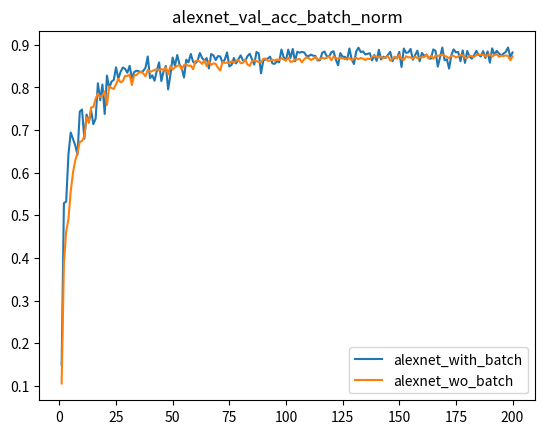

Reproduce this figure in Python.
import numpy as np
import matplotlib
matplotlib.use('agg')
import matplotlib.pyplot as plt

X=[]

for k in range(1,201):
    X.append(k)
    
#on sgd_custom optimizer

Yalexnetwith =[0.14890000224113464, 0.5284000039100647, 0.5321999788284302, 0.642799973487854, 0.6941999793052673, 0.6791999936103821, 0.6642000079154968, 0.641700029373169, 0.7430999875068665, 0.748199999332428, 0.6797000169754028, 0.7364000082015991, 0.718500018119812, 0.7454000115394592, 0.713699996471405, 0.7268000245094299, 0.8097000122070312, 0.7699000239372253, 0.8065999746322632, 0.7376999855041504, 0.8276000022888184, 0.7976999878883362, 0.8136000037193298, 0.8173999786376953, 0.847100019454956, 0.8205000162124634, 0.8361999988555908, 0.8465999960899353, 0.843500018119812, 0.8342999815940857, 0.850600004196167, 0.8217999935150146, 0.8357999920845032, 0.8389999866485596, 0.8381999731063843, 0.8353999853134155, 0.8385000228881836, 0.8460999727249146, 0.8726000189781189, 0.8216000199317932, 0.8282999992370605, 0.8155999779701233, 0.8392000198364258, 0.8586999773979187, 0.8148999810218811, 0.8377000093460083, 0.8501999974250793, 0.7953000068664551, 0.8295999765396118, 0.8701000213623047, 0.8503000140190125, 0.8758999705314636, 0.8543000221252441, 0.8453999757766724, 0.823199987411499, 0.8650000095367432, 0.8586999773979187, 0.8784000277519226, 0.8601999878883362, 0.8565000295639038, 0.8622999787330627, 0.8805999755859375, 0.8689000010490417, 0.8629000186920166, 0.8686000108718872, 0.8442000150680542, 0.8781999945640564, 0.8748999834060669, 0.8641999959945679, 0.8733999729156494, 0.8723999857902527, 0.8579999804496765, 0.8651999831199646, 0.8820000290870667, 0.8492000102996826, 0.8525999784469604, 0.8689000010490417, 0.8561000227928162, 0.8661999702453613, 0.8751000165939331, 0.8633000254631042, 0.8615999817848206, 0.873199999332428, 0.8787999749183655, 0.8658999800682068, 0.853600025177002, 0.8830000162124634, 0.8794999718666077, 0.8330000042915344, 0.863099992275238, 0.8658000230789185, 0.8676999807357788, 0.871999979019165, 0.8561999797821045, 0.8551999926567078, 0.8611000180244446, 0.859000027179718, 0.8888999819755554, 0.8705999851226807, 0.863099992275238, 0.8884999752044678, 0.8691999912261963, 0.8901000022888184, 0.861299991607666, 0.8835999965667725, 0.8813999891281128, 0.8830999732017517, 0.8822000026702881, 0.8741999864578247, 0.8733000159263611, 0.876800000667572, 0.8743000030517578, 0.8737999796867371, 0.8629999756813049, 0.8637999892234802, 0.8810999989509583, 0.8841999769210815, 0.8730999827384949, 0.8719000220298767, 0.8822000026702881, 0.8847000002861023, 0.8654999732971191, 0.8517000079154968, 0.8804000020027161, 0.8716999888420105, 0.8716999888420105, 0.8652999997138977, 0.8913000226020813, 0.8655999898910522, 0.8547999858856201, 0.8841000199317932, 0.8931999802589417, 0.8827999830245972, 0.8844000101089478, 0.8772000074386597, 0.8787000179290771, 0.8802000284194946, 0.8633000254631042, 0.8758999705314636, 0.8622000217437744, 0.8881999850273132, 0.8654000163078308, 0.871999979019165, 0.8691999912261963, 0.8761000037193298, 0.8835999965667725, 0.8616999983787537, 0.8715999722480774, 0.8679999709129333, 0.8831999897956848, 0.8478999733924866, 0.8910999894142151, 0.8810999989509583, 0.8822000026702881, 0.8901000022888184, 0.8647000193595886, 0.8756999969482422, 0.8863000273704529, 0.861299991607666, 0.8808000087738037, 0.8738999962806702, 0.8769999742507935, 0.8679999709129333, 0.8673999905586243, 0.8889999985694885, 0.8858000040054321, 0.8485999703407288, 0.8704000115394592, 0.8934999704360962, 0.8636000156402588, 0.8658999800682068, 0.8440999984741211, 0.8759999871253967, 0.88919997215271, 0.882099986076355, 0.8831999897956848, 0.8614000082015991, 0.8866999745368958, 0.8574000000953674, 0.8853999972343445, 0.8726000189781189, 0.8675000071525574, 0.8747000098228455, 0.8855999708175659, 0.8762999773025513, 0.8723999857902527, 0.8848999738693237, 0.8689000010490417, 0.8842999935150146, 0.8578000068664551, 0.8916000127792358, 0.8761000037193298, 0.885699987411499, 0.8795999884605408, 0.8745999932289124, 0.8792999982833862, 0.8830000162124634, 0.8935999870300293, 0.8715999722480774, 0.8819000124931335]

Yalexnetwo = [0.10559999942779541, 0.3864000141620636, 0.4620000123977661, 0.4909000098705292, 0.5558000206947327, 0.5999000072479248, 0.6281999945640564, 0.6467000246047974, 0.6722999811172485, 0.6740999817848206, 0.6850000023841858, 0.7299000024795532, 0.7168999910354614, 0.7529000043869019, 0.7541999816894531, 0.7731999754905701, 0.7857000231742859, 0.7770000100135803, 0.7814000248908997, 0.7904000282287598, 0.7588000297546387, 0.8027999997138977, 0.7985000014305115, 0.7962999939918518, 0.8075000047683716, 0.8201000094413757, 0.8116999864578247, 0.8145999908447266, 0.8270000219345093, 0.8269000053405762, 0.8296999931335449, 0.8054999709129333, 0.8285999894142151, 0.8288999795913696, 0.8342999815940857, 0.8370000123977661, 0.8327999711036682, 0.8260999917984009, 0.8409000039100647, 0.8363999724388123, 0.8384000062942505, 0.8410000205039978, 0.8422999978065491, 0.8398000001907349, 0.8432999849319458, 0.8402000069618225, 0.8467000126838684, 0.8306000232696533, 0.8497999906539917, 0.84170001745224, 0.8472999930381775, 0.8503999710083008, 0.8521999716758728, 0.8421000242233276, 0.852400004863739, 0.8539000153541565, 0.8503000140190125, 0.8513000011444092, 0.8424999713897705, 0.8614000082015991, 0.8629999756813049, 0.8604999780654907, 0.8550999760627747, 0.8633000254631042, 0.8496999740600586, 0.8615000247955322, 0.8526999950408936, 0.8562999963760376, 0.8550999760627747, 0.8458999991416931, 0.8396000266075134, 0.8600999712944031, 0.8575000166893005, 0.8579000234603882, 0.8565999865531921, 0.8615000247955322, 0.857699990272522, 0.8623999953269958, 0.8646000027656555, 0.8565999865531921, 0.8574000000953674, 0.8657000064849854, 0.8535000085830688, 0.850600004196167, 0.8616999983787537, 0.8633000254631042, 0.8616999983787537, 0.8596000075340271, 0.8583999872207642, 0.8669000267982483, 0.8677999973297119, 0.8622999787330627, 0.8628000020980835, 0.8651999831199646, 0.8626000285148621, 0.8655999898910522, 0.8640999794006348, 0.8687999844551086, 0.8651000261306763, 0.8634999990463257, 0.8701000213623047, 0.8597000241279602, 0.8608999848365784, 0.8650000095367432, 0.8652999997138977, 0.8668000102043152, 0.8586999773979187, 0.8655999898910522, 0.8702999949455261, 0.8687000274658203, 0.864300012588501, 0.8669000267982483, 0.8715999722480774, 0.8646000027656555, 0.8665000200271606, 0.869700014591217, 0.8672000169754028, 0.8695999979972839, 0.8725000023841858, 0.8634999990463257, 0.8722000122070312, 0.8690999746322632, 0.8669000267982483, 0.8697999715805054, 0.8686000108718872, 0.866100013256073, 0.8676999807357788, 0.8686000108718872, 0.8640999794006348, 0.8671000003814697, 0.8693000078201294, 0.8662999868392944, 0.8690000176429749, 0.8676000237464905, 0.8641999959945679, 0.8675000071525574, 0.8664000034332275, 0.8719000220298767, 0.8730999827384949, 0.8708999752998352, 0.8701000213623047, 0.8712000250816345, 0.8690000176429749, 0.8708000183105469, 0.8733000159263611, 0.8626000285148621, 0.8666999936103821, 0.871999979019165, 0.8677999973297119, 0.8763999938964844, 0.8668000102043152, 0.864300012588501, 0.8730000257492065, 0.8705000281333923, 0.8705000281333923, 0.8672999739646912, 0.8718000054359436, 0.8687999844551086, 0.8697999715805054, 0.8708000183105469, 0.8708999752998352, 0.8769000172615051, 0.8680999875068665, 0.8743000030517578, 0.8672000169754028, 0.8747000098228455, 0.8736000061035156, 0.8755999803543091, 0.8763999938964844, 0.8743000030517578, 0.8716999888420105, 0.8680999875068665, 0.8745999932289124, 0.8740000128746033, 0.8701000213623047, 0.8723999857902527, 0.8762000203132629, 0.8755000233650208, 0.8691999912261963, 0.8690999746322632, 0.8745999932289124, 0.8730000257492065, 0.8708999752998352, 0.8755999803543091, 0.8770999908447266, 0.8762999773025513, 0.8769000172615051, 0.8727999925613403, 0.8761000037193298, 0.8770999908447266, 0.8722000122070312, 0.8759999871253967, 0.878000020980835, 0.8719000220298767, 0.8743000030517578, 0.8736000061035156, 0.8748999834060669, 0.8738999962806702, 0.8636000156402588, 0.8726999759674072]
    
plt.figure()
plt.plot(X,Yalexnetwith)
plt.plot(X,Yalexnetwo)

plt.title("alexnet_val_acc_batch_norm")
plt.legend(["alexnet_with_batch","alexnet_wo_batch"])
plt.savefig('comparison_alexnet_with_wo_batch.png')
plt.show()